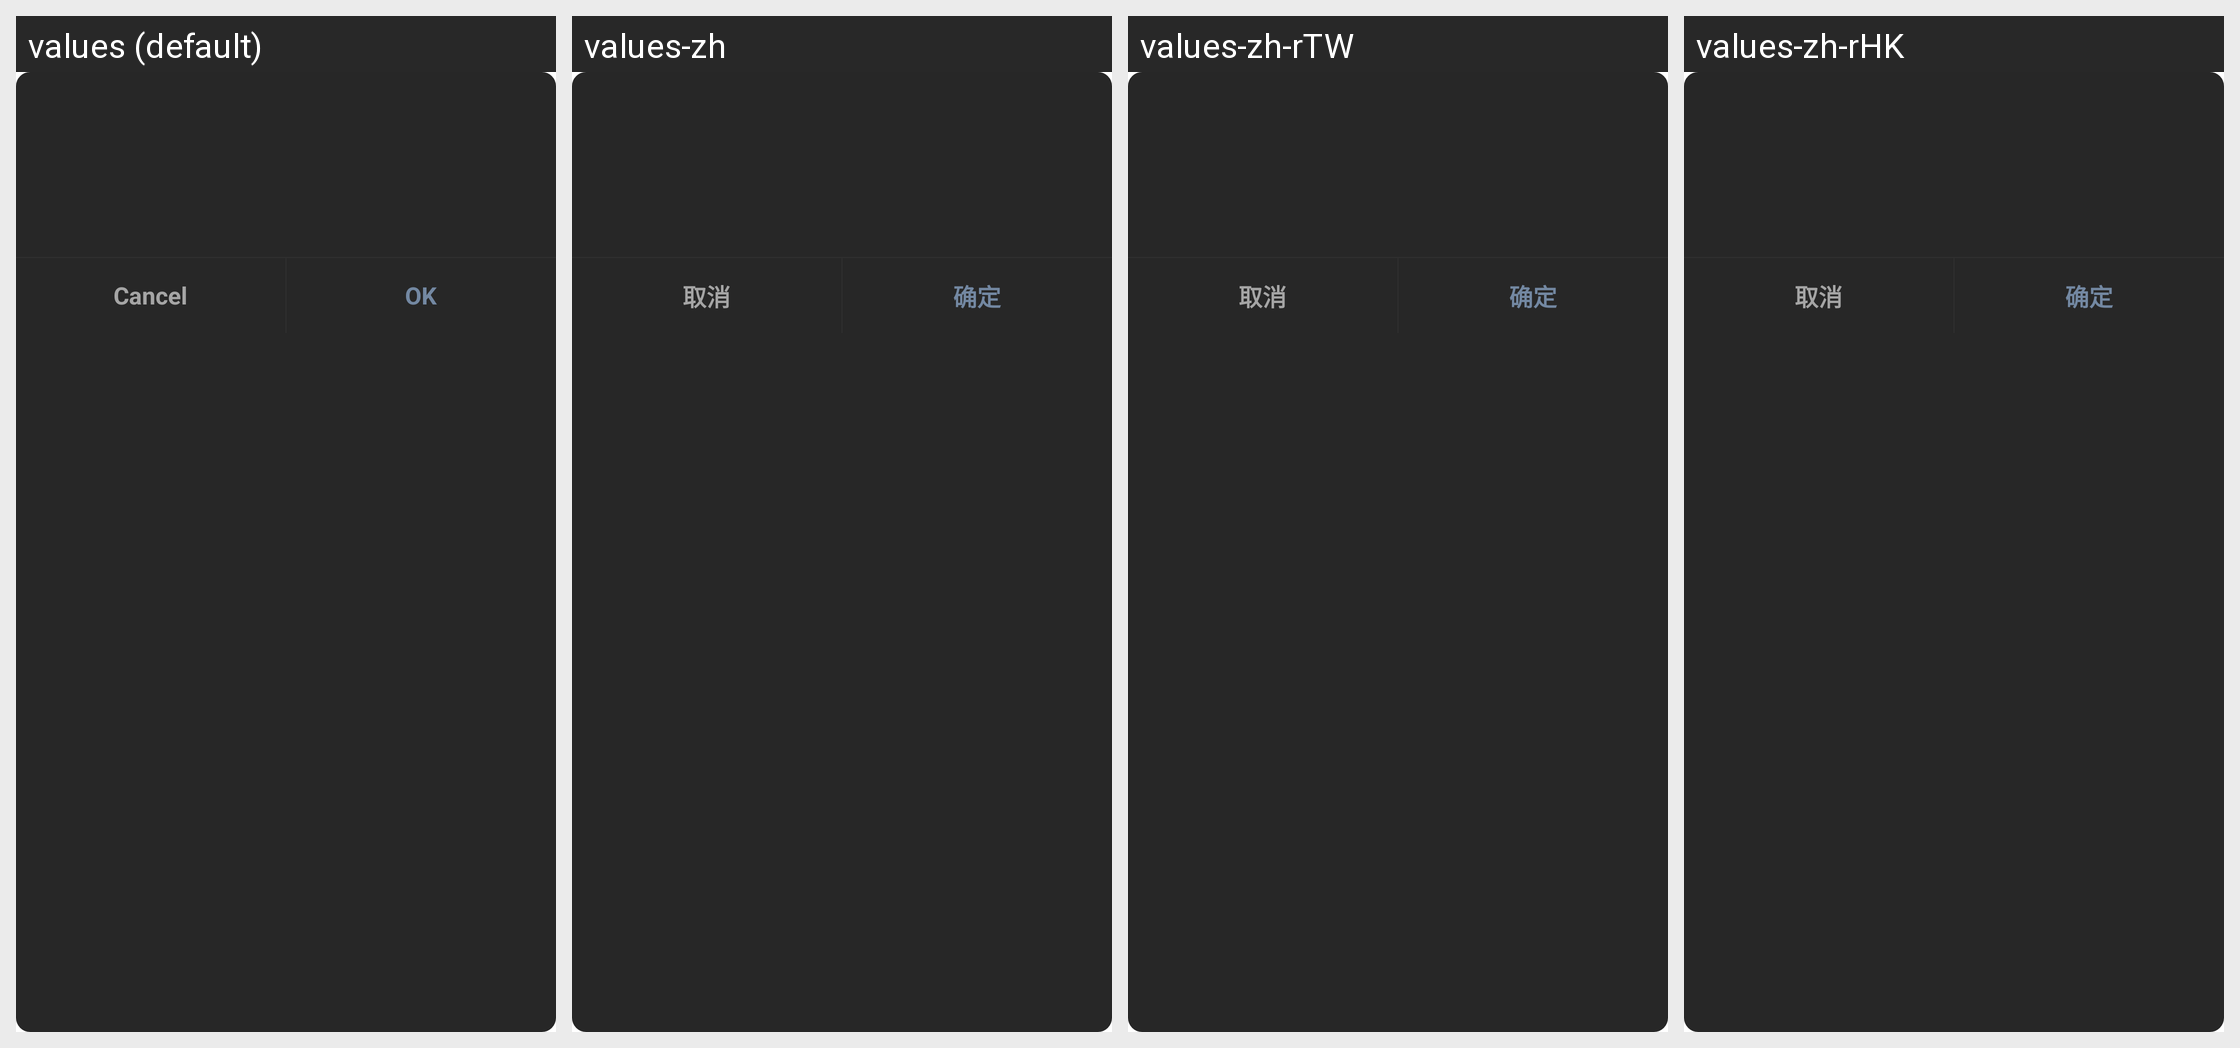

Locale-by-locale string values for the Android screen shown in this grid:
Android screen res/layout/uni_app_uni_prompt_modal_dialog_night.xml rendered under 4 locales, left to right: values (default), values-zh, values-zh-rTW, values-zh-rHK. Device: Nexus 5 (rendered at 1080×1920; each locale shown at half size, 540×960, under a caption strip naming it); theme Theme.MaterialComponents.DayNight.NoActionBar.
Other locales in the repository, not shown: values-zh-rCN.
Strings drawn on this screen, with the default value and each locale's value (text and hints the layout hard-codes, and strings that could not be matched under every locale, appear in the picture but are not listed):

uni_app_uni_prompt_model_cancel
  values: Cancel
  values-zh: 取消
  values-zh-rTW: 取消  [from values-zh]
  values-zh-rHK: 取消  [from values-zh]

uni_app_uni_prompt_model_sure
  values: OK
  values-zh: 确定
  values-zh-rTW: 确定  [from values-zh]
  values-zh-rHK: 确定  [from values-zh]
